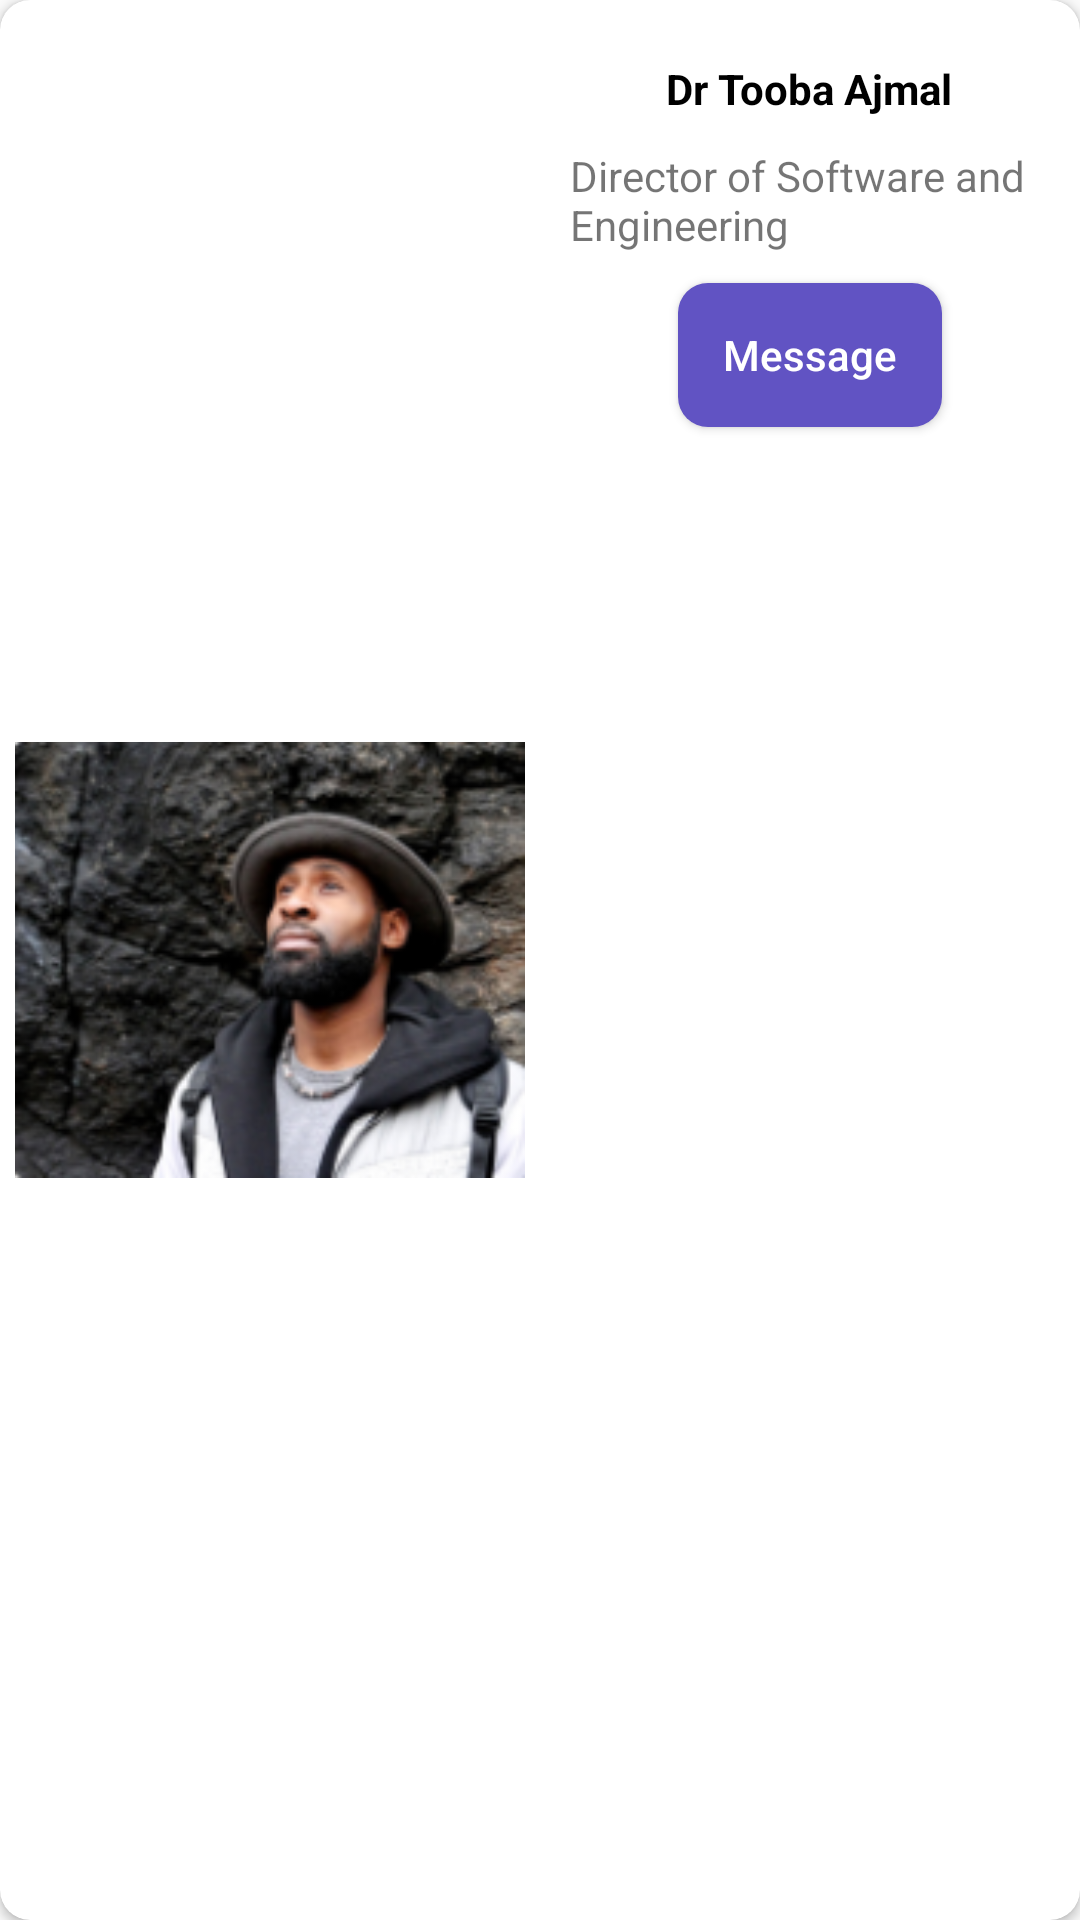

Here is an Android app screen rendered from its layout file. Give the layout XML and the strings, colors and styles it references.
<!-- AndroidManifest.xml: application theme Theme.MyApplication -->
<!-- res/layout/doctors_profile.xml -->
<?xml version="1.0" encoding="utf-8"?>
<androidx.cardview.widget.CardView xmlns:android="http://schemas.android.com/apk/res/android"
    android:layout_width="match_parent"
    android:layout_height="180dp"
    xmlns:app="http://schemas.android.com/apk/res-auto"
    app:cardCornerRadius="10dp"
    android:elevation="5dp">

    <LinearLayout
        android:layout_width="match_parent"
        android:layout_height="match_parent"
        android:orientation="horizontal"
        android:weightSum="2">

        <ImageView
            android:layout_margin="5dp"
            android:layout_width="match_parent"
            android:layout_height="match_parent"
            android:layout_weight="1"
            android:src="@drawable/user_male" />

        <LinearLayout
            android:layout_width="match_parent"
            android:layout_height="match_parent"
            android:orientation="vertical"
            android:layout_weight="1">
            <TextView
                android:textStyle="bold"
                android:textColor="@color/black"
                android:layout_gravity="center"
                android:layout_marginTop="20dp"
                android:layout_width="wrap_content"
                android:layout_height="wrap_content"
                android:text="Dr Tooba Ajmal"/>
            <TextView
                android:layout_gravity="center"
                android:layout_margin="10dp"
                android:layout_width="wrap_content"
                android:layout_height="wrap_content"
                android:text="Director of Software and Engineering"/>

            <Button
                android:layout_width="wrap_content"
                android:layout_height="wrap_content"
                android:layout_gravity="center"
                android:background="@drawable/custom_bg_btn"
                android:text="Message"
                android:textAllCaps="false"
                android:textColor="#ffffff" />
        </LinearLayout>
    </LinearLayout>

</androidx.cardview.widget.CardView>
<!-- resources referenced by this layout -->
<resources>
  <color name="black">#FF000000</color>
  <!-- drawable custom_bg_btn (drawable) -->
  <?xml version="1.0" encoding="utf-8"?>
  <shape xmlns:android="http://schemas.android.com/apk/res/android">
  
      <solid
          android:color="#6153C3"
          />
      <corners
          android:radius="10dp"
          />
  
  </shape>
  <!-- drawable user_male: png bitmap (drawable, 53675 bytes) -->
  <style name="Theme.MyApplication" parent="Theme.AppCompat.Light.NoActionBar">
          
          <item name="colorPrimary">@color/colorPrimary</item>
          <item name="colorPrimaryDark">@color/purple_700</item>
          <item name="colorAccent">@color/teal_200</item>
          
      </style>
  <color name="colorPrimary">#4527A0</color>
  <color name="purple_700">#FF3700B3</color>
  <color name="teal_200">#FF03DAC5</color>
</resources>
